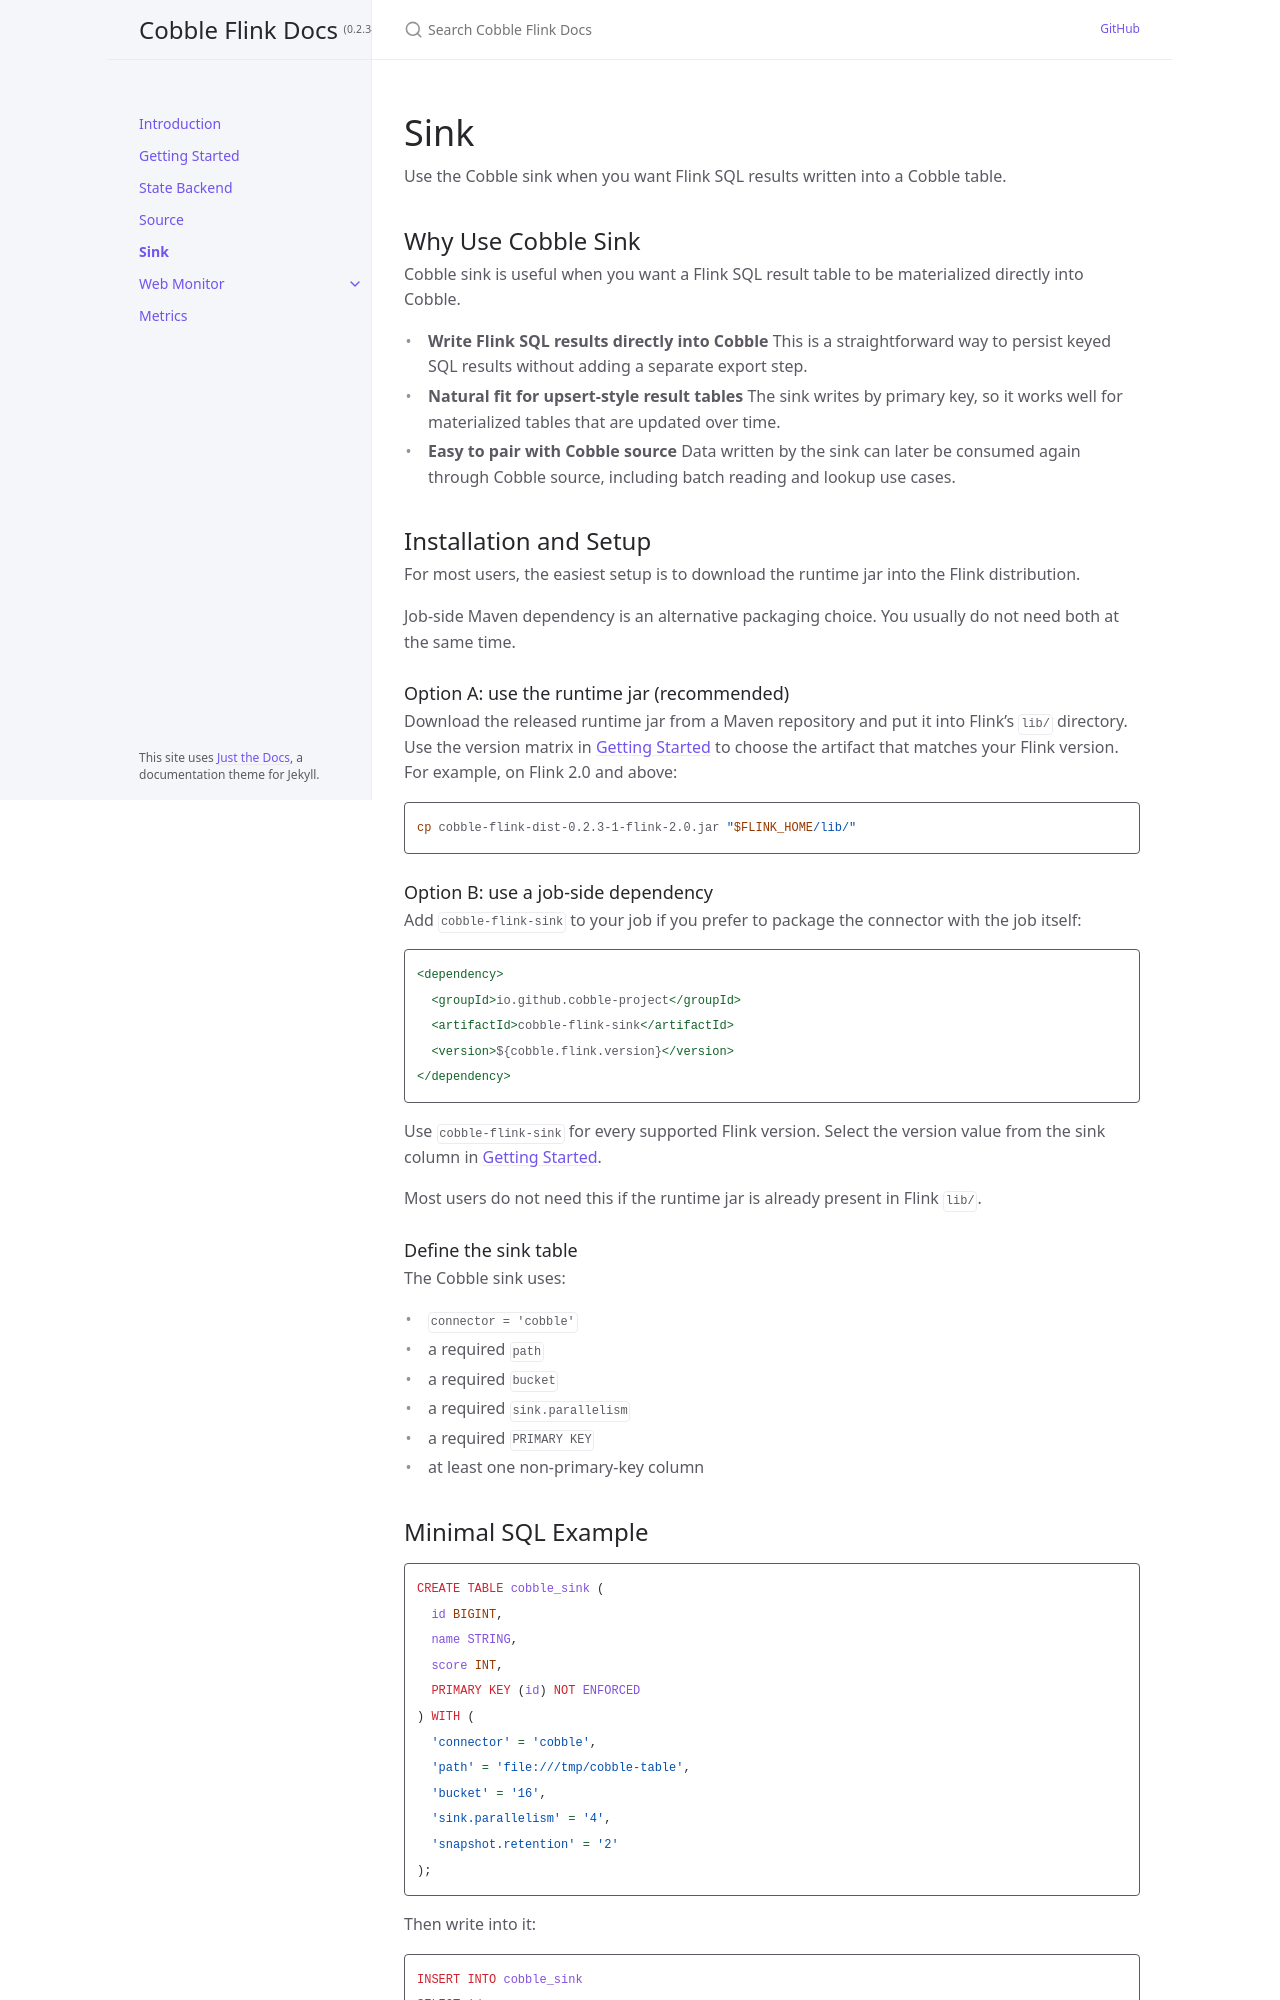

repository: cobble-project/cobble-flink · page: 0.2.3-1/sink/index.html · generator: jekyll

---
title: Sink
nav_order: 7
---

# Sink

Use the Cobble sink when you want Flink SQL results written into a Cobble
table. The sink stores the SQL schema in Cobble's native Table format, so the
same data can be read by Cobble source or inspected by the Web Monitor.

At each checkpoint, every owned bucket starts its snapshot upload concurrently.
The writer consumes completed uploads until every bucket succeeds, then the
global commit makes the table visible. Slow storage can delay or time out the
checkpoint.

## Why Use Cobble Sink

Cobble sink is useful when you want a Flink SQL result table to be materialized
directly into Cobble.

- **Write Flink SQL results directly into Cobble**
  This is a straightforward way to persist keyed SQL results without adding a
  separate export step.
- **Natural fit for upsert-style result tables**
  The sink writes by primary key, so it works well for materialized tables that
  are updated over time.
- **Easy to pair with Cobble source**
  Data written by the sink can later be consumed again through Cobble source,
  including batch reading and lookup use cases.

## Installation and Setup

For most users, the easiest setup is to download the runtime jar into the Flink
distribution.

Job-side Maven dependency is an alternative packaging choice. You usually do
not need both at the same time.

### Option A: use the runtime jar (recommended)

Download the released runtime jar from a Maven repository and put it into
Flink's `lib/` directory. Use the version matrix in
[Versions](../getting-started/versions.html) to choose the artifact that matches your
Flink version. For example, on Flink 2.0 and above:

```bash
cp cobble-flink-dist-0.5.3-1-flink-2.0.jar "$FLINK_HOME/lib/"
```

### Option B: use a job-side dependency

Add `cobble-flink-sink` to your job if you prefer to package the connector with
the job itself:

```xml
<dependency>
  <groupId>io.github.cobble-project</groupId>
  <artifactId>cobble-flink-sink</artifactId>
  <version>${cobble.flink.version}</version>
</dependency>
```

Use `cobble-flink-sink` for every supported Flink version. Select the
version value from the sink column in [Versions](../getting-started/versions.html).

Most users do not need this if the runtime jar is already present in Flink
`lib/`.

### Define the sink table

The Cobble sink uses:

- `connector = 'cobble'`
- a required `path`
- a required `bucket`
- a required `sink.parallelism`
- a required `PRIMARY KEY`
- at least one non-primary-key column
